The GitHub repository schwein69/VA_Project contains a labelled image folder "dataset" with 5 categories: fist, index finger pointing, open palm, pinch, two fingers. Examples follow, each with its label.

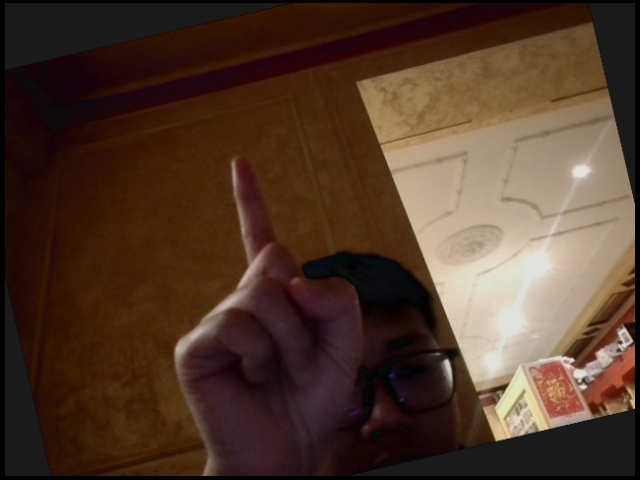
Label: index finger pointing

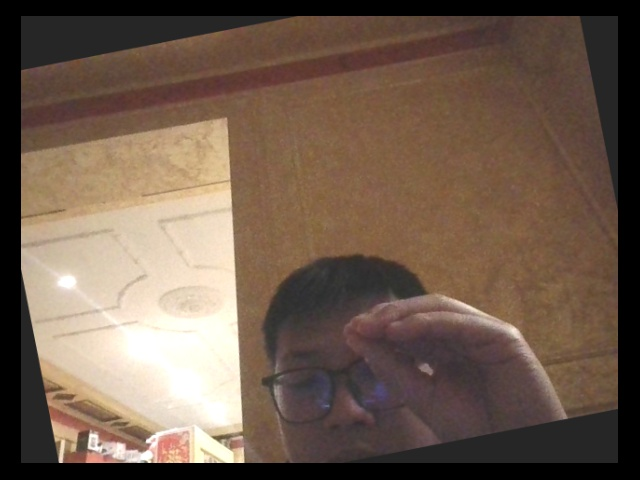
Label: pinch

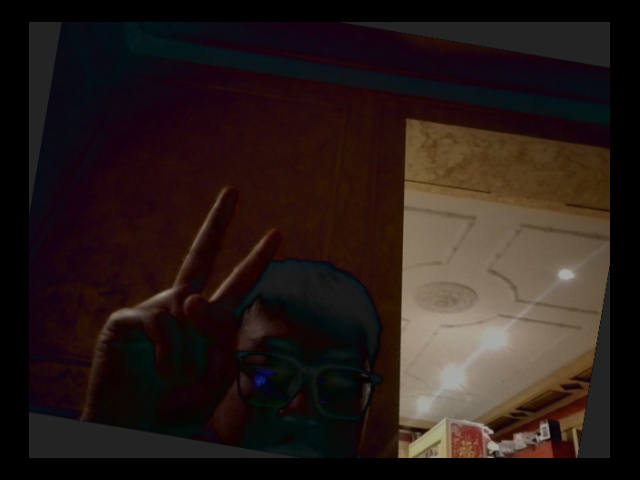
Label: two fingers

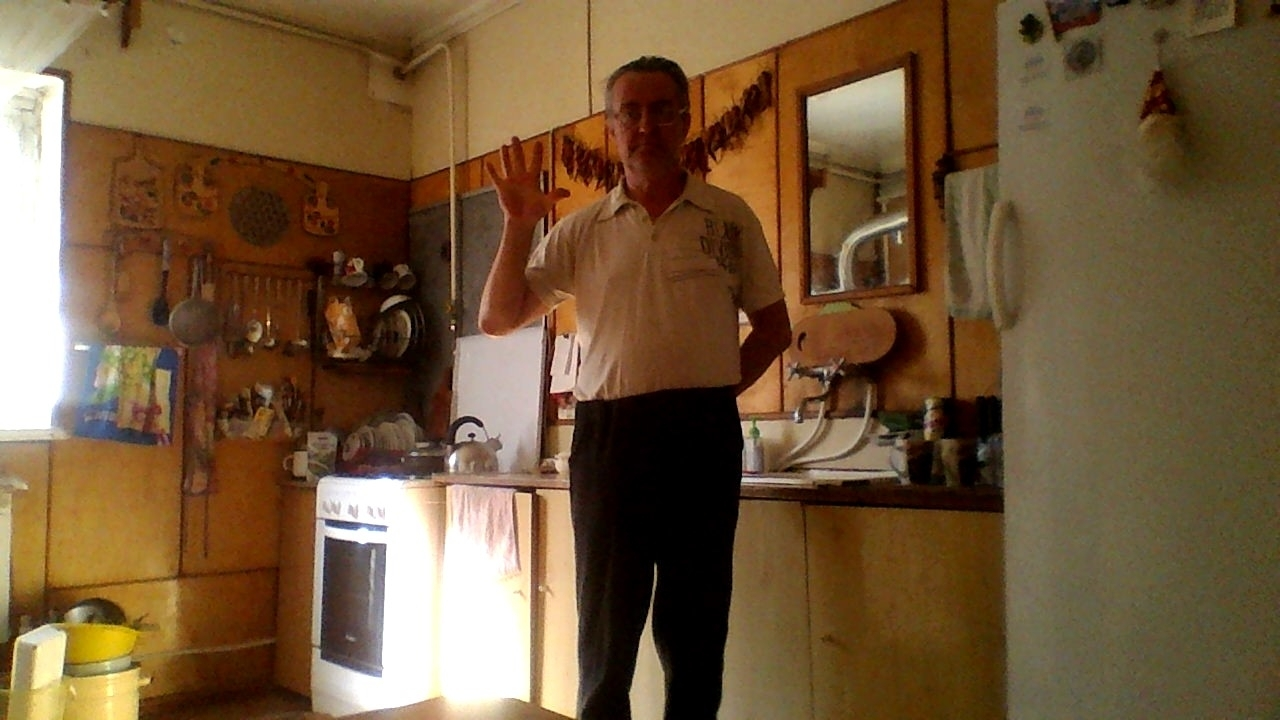
Label: open palm

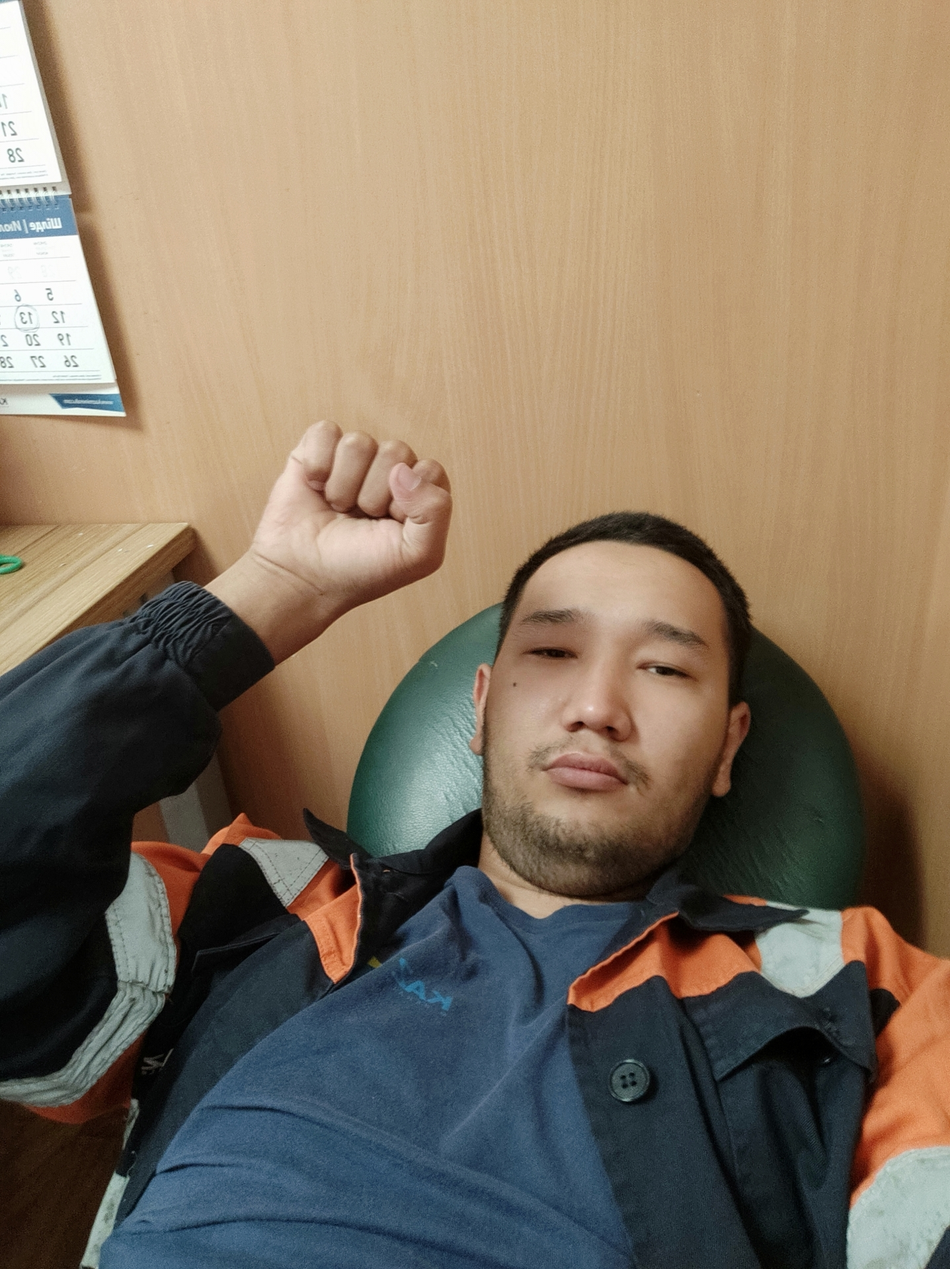
Label: fist

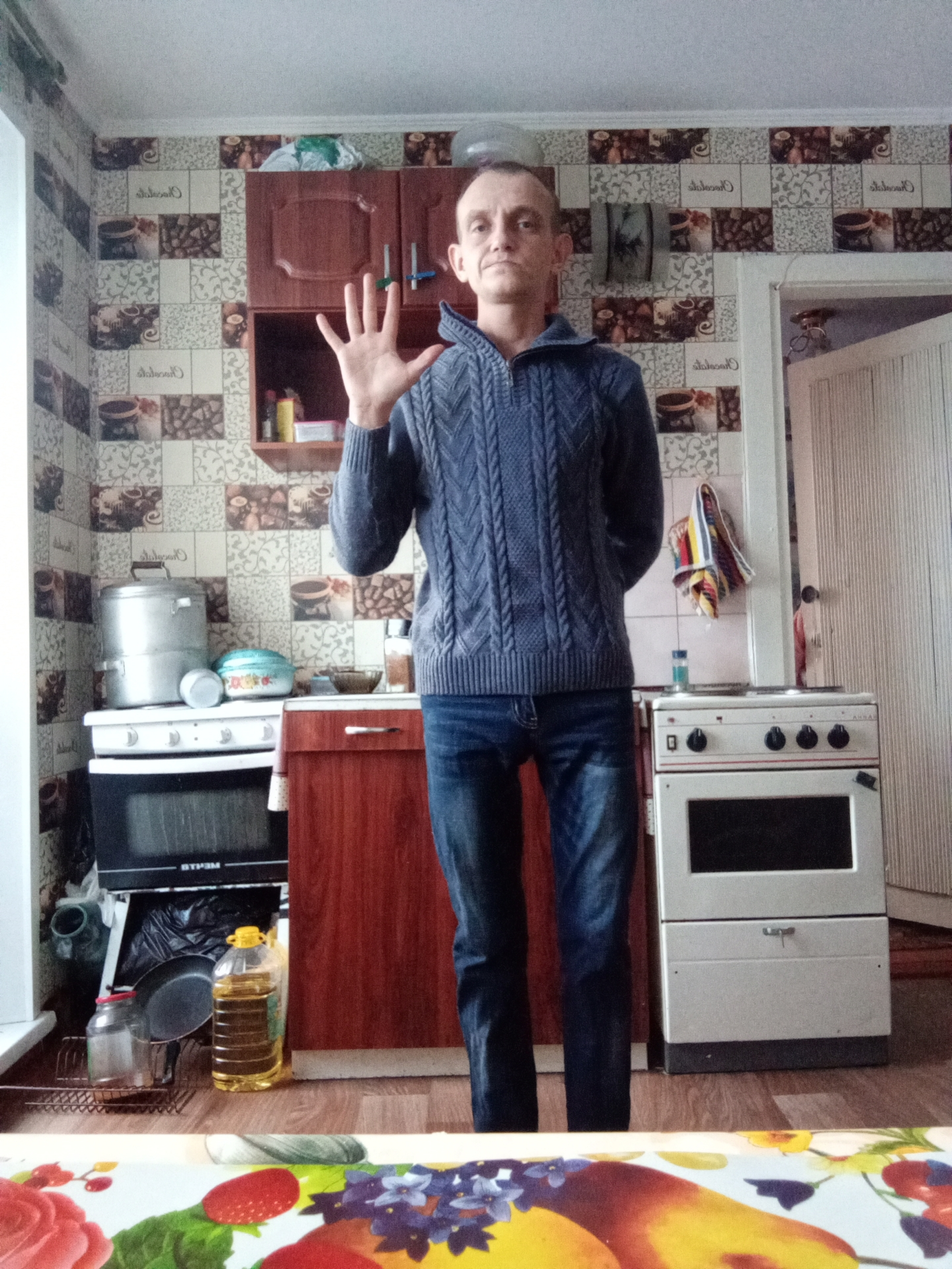
Label: open palm
